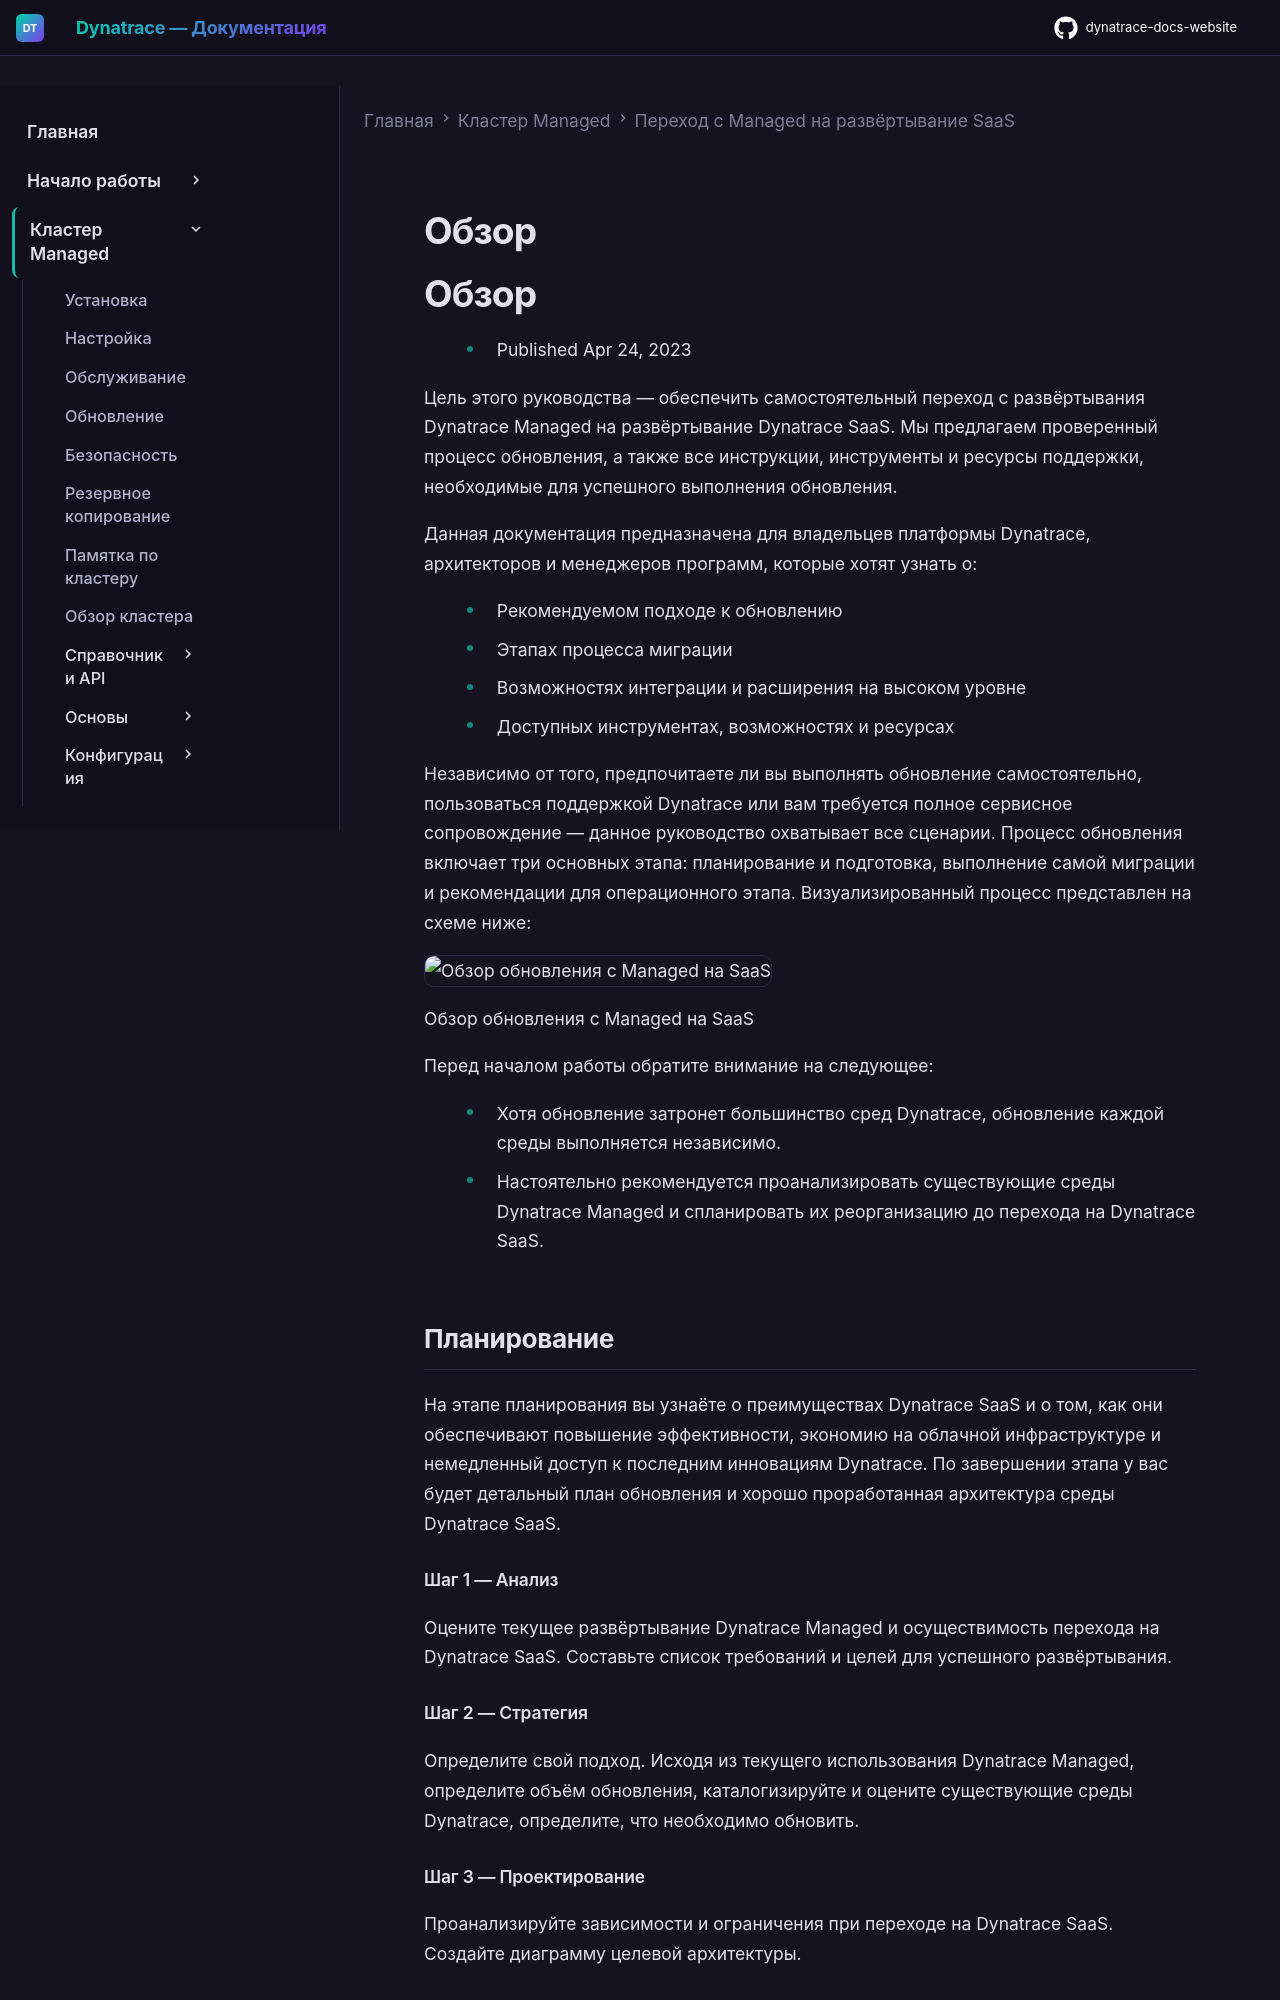

repository: Yerkebulan-Ardabayev/dynatrace-docs-website · page: managed-ru/upgrade/up-get-started/index.html · generator: mkdocs

---
title: Обзор
source: https://docs.dynatrace.com/managed/upgrade/up-get-started
scraped: 2026-05-12T12:07:10.899832
---

# Обзор

# Обзор

* Published Apr 24, 2023

Цель этого руководства — обеспечить самостоятельный переход с развёртывания Dynatrace Managed на развёртывание Dynatrace SaaS. Мы предлагаем проверенный процесс обновления, а также все инструкции, инструменты и ресурсы поддержки, необходимые для успешного выполнения обновления.

Данная документация предназначена для владельцев платформы Dynatrace, архитекторов и менеджеров программ, которые хотят узнать о:

* Рекомендуемом подходе к обновлению
* Этапах процесса миграции
* Возможностях интеграции и расширения на высоком уровне
* Доступных инструментах, возможностях и ресурсах

Независимо от того, предпочитаете ли вы выполнять обновление самостоятельно, пользоваться поддержкой Dynatrace или вам требуется полное сервисное сопровождение — данное руководство охватывает все сценарии. Процесс обновления включает три основных этапа: планирование и подготовка, выполнение самой миграции и рекомендации для операционного этапа. Визуализированный процесс представлен на схеме ниже:

![Обзор обновления с Managed на SaaS](https://dt-cdn.net/images/upgrade-to-saas-process-overview-3452-d7dff75a18.png "Обзор обновления с Managed на SaaS")

Обзор обновления с Managed на SaaS

Перед началом работы обратите внимание на следующее:

* Хотя обновление затронет большинство сред Dynatrace, обновление каждой среды выполняется независимо.
* Настоятельно рекомендуется проанализировать существующие среды Dynatrace Managed и спланировать их реорганизацию до перехода на Dynatrace SaaS.

## Планирование

На этапе планирования вы узнаёте о преимуществах Dynatrace SaaS и о том, как они обеспечивают повышение эффективности, экономию на облачной инфраструктуре и немедленный доступ к последним инновациям Dynatrace. По завершении этапа у вас будет детальный план обновления и хорошо проработанная архитектура среды Dynatrace SaaS.

#### Шаг 1 — Анализ

Оцените текущее развёртывание Dynatrace Managed и осуществимость перехода на Dynatrace SaaS. Составьте список требований и целей для успешного развёртывания.

#### Шаг 2 — Стратегия

Определите свой подход. Исходя из текущего использования Dynatrace Managed, определите объём обновления, каталогизируйте и оцените существующие среды Dynatrace, определите, что необходимо обновить.
